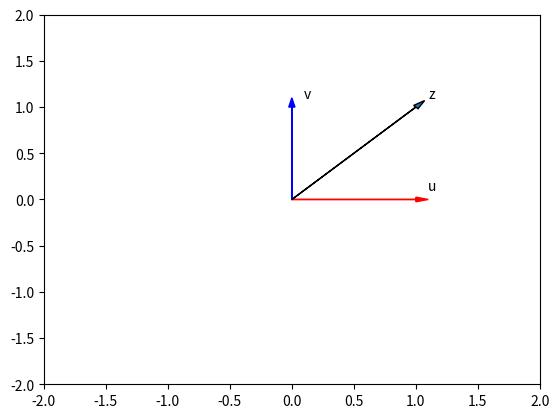

Write Python code to recreate this figure.
# Plotting functions


import time 
import sys
import numpy as np 

import matplotlib.pyplot as plt


def Plotvec1(u, z, v):
    
    ax = plt.axes() # to generate the full window axes
    ax.arrow(0, 0, *u, head_width=0.05, color='r', head_length=0.1)# Add an arrow to the  U Axes with arrow head width 0.05, color red and arrow head length 0.1
    plt.text(*(u + 0.1), 'u')#Adds the text u to the Axes 
    
    ax.arrow(0, 0, *v, head_width=0.05, color='b', head_length=0.1)# Add an arrow to the  v Axes with arrow head width 0.05, color red and arrow head length 0.1
    plt.text(*(v + 0.1), 'v')#Adds the text v to the Axes 
    
    ax.arrow(0, 0, *z, head_width=0.05, head_length=0.1)
    plt.text(*(z + 0.1), 'z')#Adds the text z to the Axes 
    plt.ylim(-2, 2)#set the ylim to bottom(-2), top(2)
    plt.xlim(-2, 2)#set the xlim to left(-2), right(2)

  
# Plot numpy arrays
u = np.array([1, 0])
v = np.array([0, 1])
z = np.add(u, v)
             
Plotvec1(u, z, v)